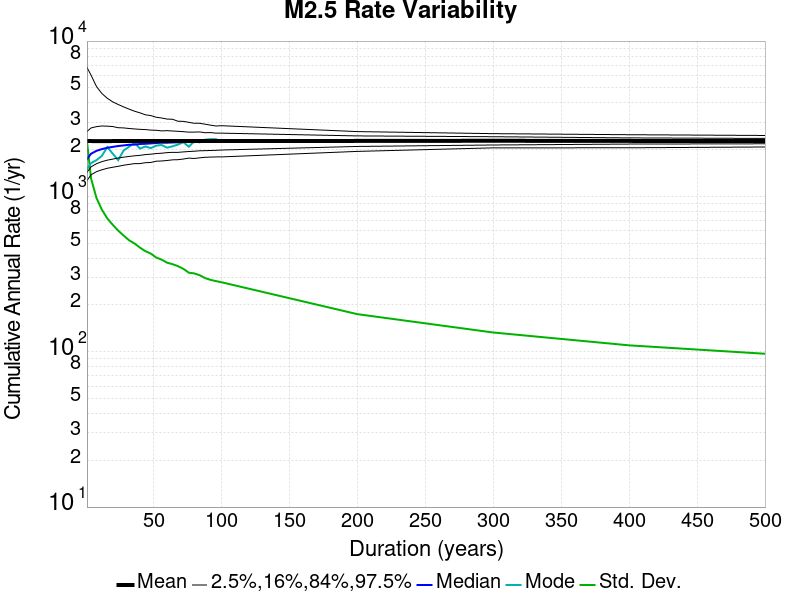

The data file committed next to this chart (first rows):
Duration (years), Mean, Median, Mode, Std. Dev., 2.5 %-ile, 16 %-ile, 84 %-ile, 97.5 %-ile
1.0, 2271, 1737, 1495, 2273, 1263, 1428, 2616, 6774
4.0, 2271, 1882, 1638, 1306, 1377, 1549, 2758, 6036
8.0, 2270, 1964, 1712, 978.4, 1442, 1623, 2812, 5102
12.0, 2271, 2016, 1823, 820.6, 1483, 1674, 2840, 4595
16.0, 2270, 2056, 2079, 721.1, 1518, 1711, 2832, 4282
20.0, 2271, 2084, 1883, 656.1, 1540, 1738, 2816, 4059
24.0, 2271, 2110, 1711, 601.7, 1563, 1766, 2768, 3905
28.0, 2271, 2129, 1977, 559.9, 1587, 1789, 2760, 3768
32.0, 2271, 2150, 2087, 521.8, 1607, 1808, 2736, 3647
36.0, 2273, 2154, 2221, 497.7, 1626, 1825, 2718, 3536
40.0, 2271, 2174, 2031, 467.9, 1627, 1838, 2702, 3451
44.0, 2271, 2181, 2095, 444.1, 1648, 1858, 2693, 3352
48.0, 2271, 2192, 2046, 428.3, 1654, 1870, 2672, 3314
52.0, 2273, 2206, 2122, 403.8, 1685, 1887, 2665, 3231
56.0, 2275, 2217, 2142, 391.5, 1690, 1897, 2640, 3197
60.0, 2271, 2216, 2059, 374.3, 1703, 1914, 2650, 3146
64.0, 2275, 2223, 2101, 366.1, 1719, 1922, 2636, 3137
68.0, 2271, 2231, 2157, 355.6, 1723, 1921, 2624, 3047
72.0, 2275, 2242, 2231, 341.6, 1740, 1934, 2610, 3041
76.0, 2273, 2241, 2088, 322.6, 1764, 1945, 2592, 2998
80.0, 2271, 2237, 2267, 319.2, 1754, 1954, 2595, 2955
84.0, 2274, 2239, 2228, 310.8, 1772, 1966, 2600, 2955
88.0, 2274, 2246, 2319, 297.9, 1785, 1970, 2570, 2916
92.0, 2273, 2251, 2336, 290, 1791, 1975, 2575, 2874
96.0, 2271, 2253, 2335, 284.8, 1795, 1980, 2553, 2840
100.0, 2271, 2255, 2248, 280.1, 1796, 1989, 2554, 2852
200.0, 2275, 2268, 2300, 174.5, 1948, 2097, 2451, 2613
300.0, 2281, 2277, 2277, 133, 2053, 2143, 2422, 2535
400.0, 2275, 2273, 2273, 109.9, 2056, 2172, 2380, 2495
500.0, 2271, 2268, 2268, 97.05, 2080, 2181, 2361, 2467
